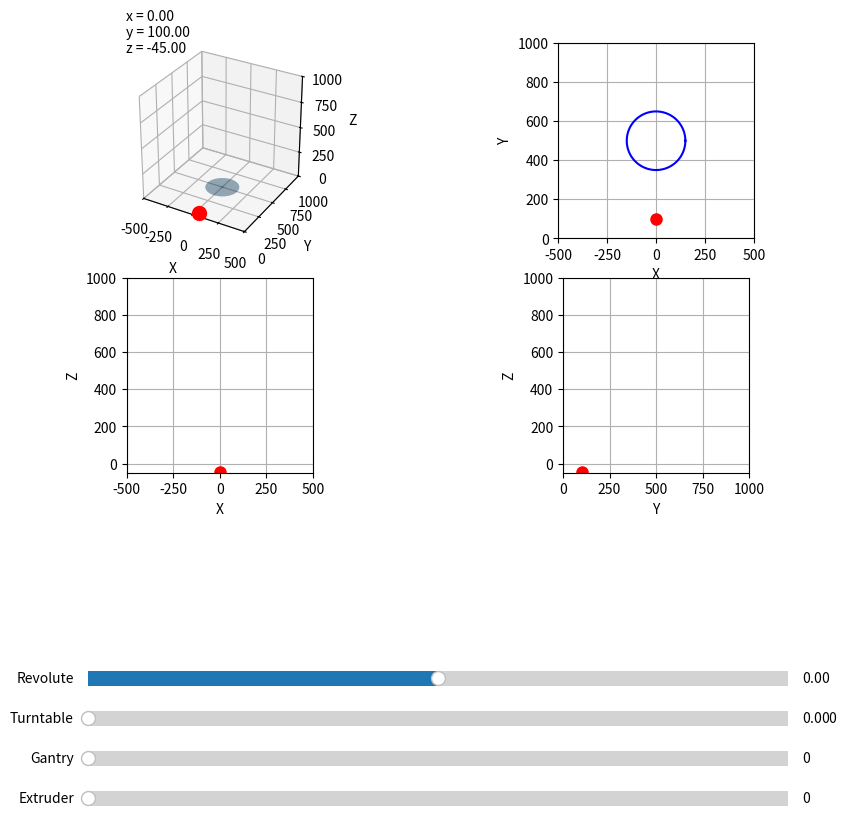

Source code (Python):
import numpy as np
import matplotlib.pyplot as plt
from matplotlib.widgets import Slider

# -----------------------------
# Initial values
# -----------------------------
d = 500
ty = 100
tz = -45
theta_b0 = 0
theta_c0 = 0
zt0 = 0
yt0 = 0

# -----------------------------
# Kinematics function
# -----------------------------
def compute_xyz(d, ty, tz, theta_b, theta_c, zt, yt):

    x = d*np.sin(theta_c) - np.sin(theta_c)*(ty*np.cos(theta_b) - tz*np.sin(theta_b) + yt)
    y = -d*np.cos(theta_c) + np.cos(theta_c)*(ty*np.cos(theta_b) - tz*np.sin(theta_b) + yt) + d
    z = zt + tz*np.cos(theta_b) + ty*np.sin(theta_b)

    return x, y, z

# Initial point
x0, y0, z0 = compute_xyz(d, ty, tz, theta_b0, theta_c0, zt0, yt0)

# -----------------------------
# Figure + 3D plot
# -----------------------------
fig = plt.figure(figsize=(10, 10))

ax3d = fig.add_subplot(221, projection='3d')
ax_xy = fig.add_subplot(222)
ax_xz = fig.add_subplot(223)
ax_yz = fig.add_subplot(224)
plt.subplots_adjust(left=0.1, bottom=0.45)

p3d = ax3d.scatter(x0, y0, z0, c='red', s=100)

p_xy, = ax_xy.plot(x0, y0, 'ro', markersize=8)
p_xz, = ax_xz.plot(x0, z0, 'ro', markersize=8)
p_yz, = ax_yz.plot(y0, z0, 'ro', markersize=8)
coord_text = ax3d.text2D(
    0.02, 0.95,
    f"x = {x0:.2f}\ny = {y0:.2f}\nz = {z0:.2f}",
    transform=ax3d.transAxes
)

ax3d.set_xlabel('X')
ax3d.set_ylabel('Y')
ax3d.set_zlabel('Z')
ax3d.set_xlim(-500, 500)
ax3d.set_ylim(0, 1000)
ax3d.set_zlim(0, 1000)
ax3d.set_box_aspect([1, 1, 1])

# XY View
ax_xy.set_xlabel('X')
ax_xy.set_ylabel('Y')
ax_xy.set_xlim(-500, 500)
ax_xy.set_ylim(0, 1000)
ax_xy.grid(True)
ax_xy.set_aspect('equal', adjustable='box')

# XZ View
ax_xz.set_xlabel('X')
ax_xz.set_ylabel('Z')
ax_xz.set_xlim(-500, 500)
ax_xz.set_ylim(-50, 1000)
ax_xz.grid(True)
ax_xz.set_aspect('equal', adjustable='box')

# YZ View
ax_yz.set_xlabel('Y')
ax_yz.set_ylabel('Z')
ax_yz.set_xlim(0, 1000)
ax_yz.set_ylim(-50, 1000)
ax_yz.grid(True)
ax_yz.set_aspect('equal', adjustable='box')

# -----------------------------
# Slider axes
# -----------------------------
ax_theta_b = plt.axes([0.15, 0.23, 0.7, 0.03])
ax_theta_c = plt.axes([0.15, 0.19, 0.7, 0.03])
ax_zt      = plt.axes([0.15, 0.15, 0.7, 0.03])
ax_yt      = plt.axes([0.15, 0.11, 0.7, 0.03])

# -----------------------------
# Sliders
# Angles are in radians here
# -----------------------------
s_theta_b = Slider(ax_theta_b, 'Revolute', -np.pi/2, np.pi/2, valinit=theta_b0)
s_theta_c = Slider(ax_theta_c, 'Turntable', 0, 2*np.pi, valinit=theta_c0)  # avoid tan blowing up near pi/2
s_zt = Slider(ax_zt, 'Gantry', 0, 813, valinit=zt0)
s_yt = Slider(ax_yt, 'Extruder', 0, 295, valinit=yt0)

# -----------------------------
# Update function
# -----------------------------
def update(val):
    theta_b = s_theta_b.val
    theta_c = s_theta_c.val
    zt = s_zt.val
    yt = s_yt.val

    x, y, z = compute_xyz(d, ty, tz, theta_b, theta_c, zt, yt)

    # update scatter point
    # update 3D point
    p3d._offsets3d = ([x], [y], [z])

    # update 2D projections
    p_xy.set_data([x], [y])
    p_xz.set_data([x], [z])
    p_yz.set_data([y], [z])
    coord_text.set_text(
    f"x = {x:.2f}\ny = {y:.2f}\nz = {z:.2f}"
)

    fig.canvas.draw_idle()

# Connect sliders to update function
s_theta_b.on_changed(update)
s_theta_c.on_changed(update)
s_zt.on_changed(update)
s_yt.on_changed(update)

# Disc parameters
xc = 0
yc = 500
zc = 0
R = 150

theta = np.linspace(0, 2*np.pi, 100)
r = np.linspace(0, R, 30)

Theta, Radius = np.meshgrid(theta, r)

Xdisc = xc + Radius * np.cos(Theta)
Ydisc = yc + Radius * np.sin(Theta)
Zdisc = np.full_like(Xdisc, zc)

ax3d.plot_surface(Xdisc, Ydisc, Zdisc, alpha=0.5)
theta = np.linspace(0, 2*np.pi, 200)

x_circle = xc + R * np.cos(theta)
y_circle = yc + R * np.sin(theta)

ax_xy.plot(x_circle, y_circle, 'b-')

plt.show()
